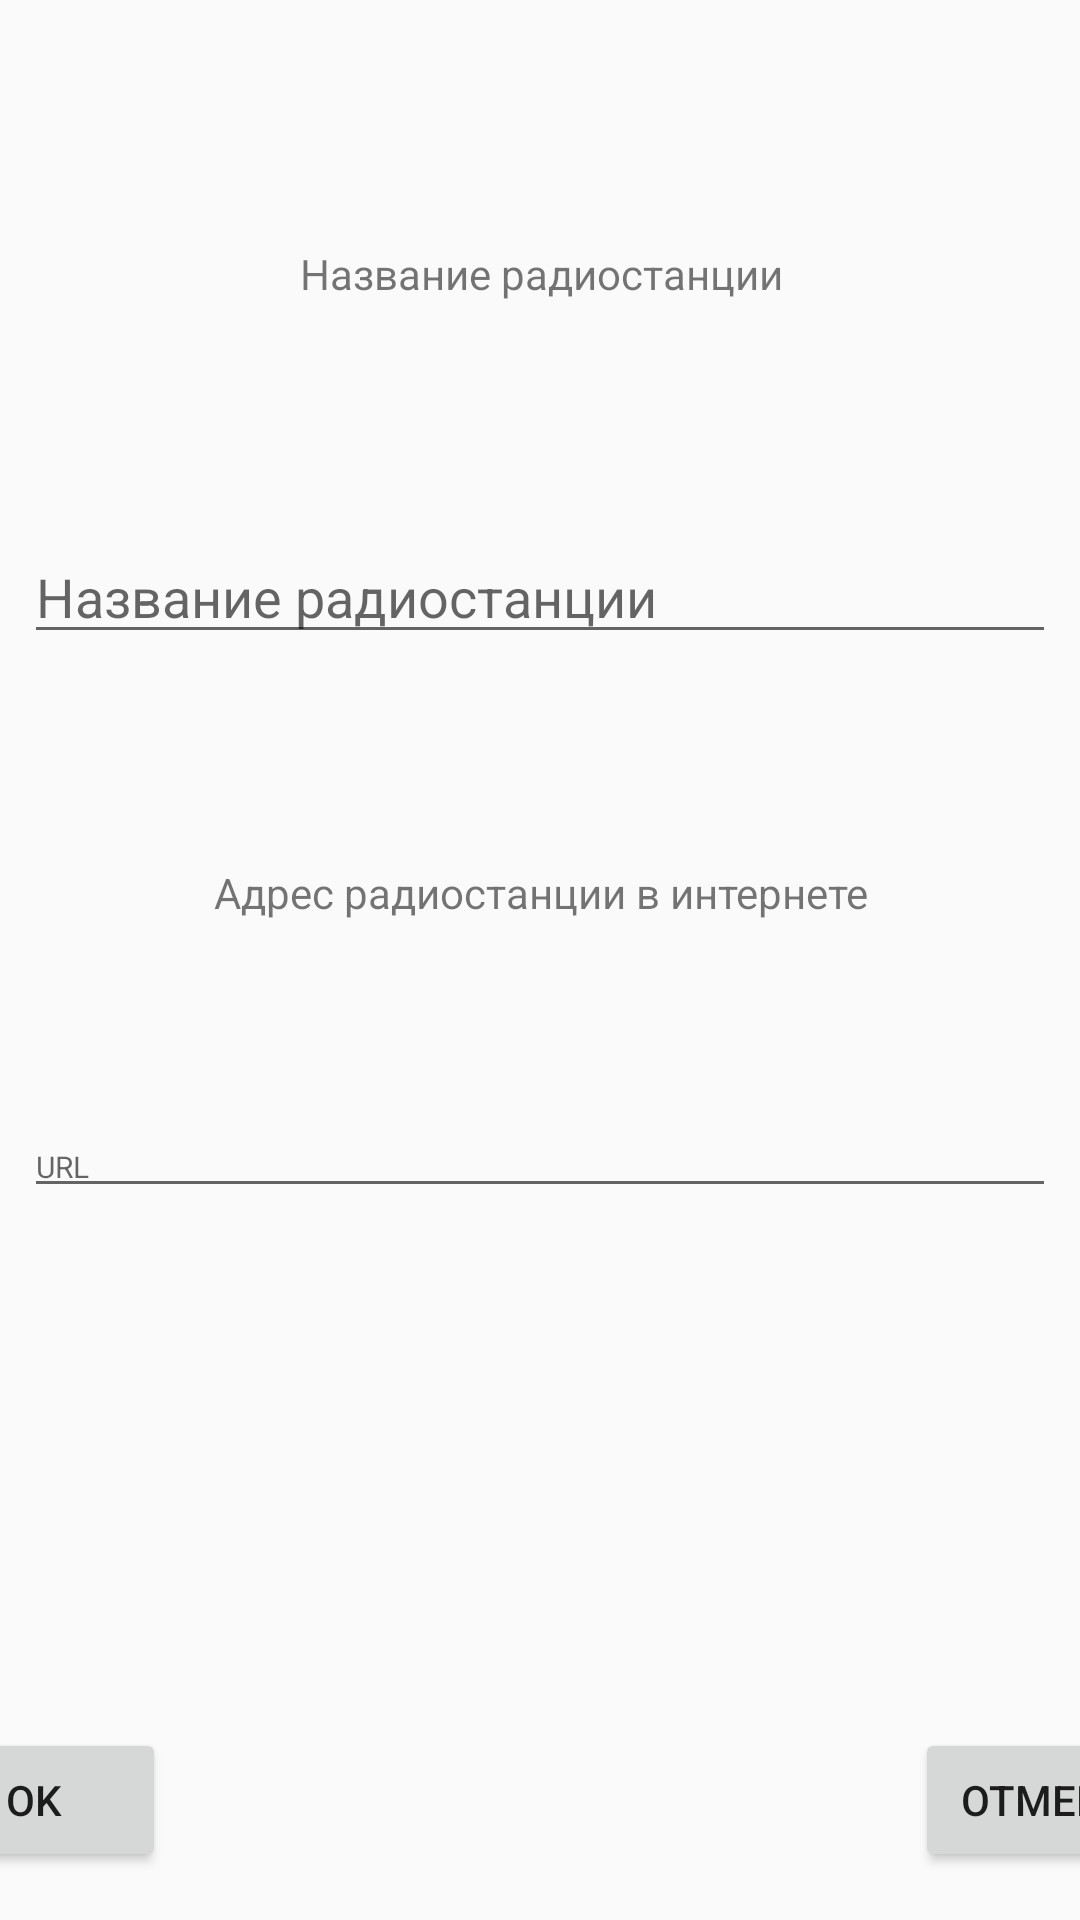

Android layout source for this screen:
<!-- AndroidManifest.xml: application theme Theme.AppCompat.Light.NoActionBar -->
<!-- res/layout/activity_add_radio.xml -->
<?xml version="1.0" encoding="utf-8"?>
<android.support.constraint.ConstraintLayout xmlns:android="http://schemas.android.com/apk/res/android"
    xmlns:app="http://schemas.android.com/apk/res-auto"
    xmlns:tools="http://schemas.android.com/tools"
    android:layout_width="match_parent"
    android:layout_height="match_parent"
    tools:context="com.hfad.myconstraintlayout.AddRadioActivity"
    android:orientation="vertical">

    <TextView
        android:id="@+id/textViewNameRadio"
        android:layout_width="wrap_content"
        android:layout_height="19dp"
        android:layout_marginBottom="8dp"
        android:layout_marginEnd="8dp"
        android:layout_marginStart="8dp"
        android:layout_marginTop="100dp"
        android:text="@string/name_radio"
        app:layout_constraintBottom_toTopOf="@+id/editRadioText"
        app:layout_constraintEnd_toEndOf="parent"
        app:layout_constraintHorizontal_bias="0.502"
        app:layout_constraintStart_toStartOf="parent"
        app:layout_constraintTop_toTopOf="parent" />

    <EditText
        android:id="@+id/editRadioText"
        android:layout_width="0dp"
        android:layout_height="wrap_content"
        android:layout_marginBottom="62dp"
        android:layout_marginEnd="8dp"
        android:layout_marginStart="8dp"
        android:layout_marginTop="68dp"
        android:ems="10"
        android:hint="@string/name"
        android:inputType="textPersonName"
        app:layout_constraintBottom_toTopOf="@+id/textViewAddresRadio"
        app:layout_constraintEnd_toEndOf="parent"
        app:layout_constraintHorizontal_bias="0.0"
        app:layout_constraintStart_toStartOf="parent"
        app:layout_constraintTop_toBottomOf="@+id/textViewNameRadio" />

    <EditText
        android:id="@+id/editTextAddres"
        android:layout_width="0dp"
        android:layout_height="wrap_content"
        android:layout_marginBottom="256dp"
        android:layout_marginEnd="8dp"
        android:layout_marginStart="8dp"
        android:layout_marginTop="57dp"
        android:ems="10"
        android:hint="@string/url"
        android:inputType="textPersonName"
        android:textSize="10sp"
        app:layout_constraintBottom_toBottomOf="parent"
        app:layout_constraintEnd_toEndOf="parent"
        app:layout_constraintHorizontal_bias="0.0"
        app:layout_constraintStart_toStartOf="parent"
        app:layout_constraintTop_toBottomOf="@+id/textViewAddresRadio" />

    <TextView
        android:id="@+id/textViewAddresRadio"
        android:layout_width="wrap_content"
        android:layout_height="wrap_content"
        android:layout_marginBottom="8dp"
        android:layout_marginEnd="8dp"
        android:layout_marginStart="8dp"
        android:layout_marginTop="8dp"
        android:text="@string/name_url"
        app:layout_constraintBottom_toTopOf="@+id/editTextAddres"
        app:layout_constraintEnd_toEndOf="parent"
        app:layout_constraintHorizontal_bias="0.503"
        app:layout_constraintStart_toStartOf="parent"
        app:layout_constraintTop_toBottomOf="@+id/editRadioText"
        app:layout_constraintVertical_bias="0.408" />

    <Button
        android:id="@+id/buttonOk"
        android:layout_width="88dp"
        android:layout_height="0dp"
        android:layout_marginBottom="16dp"
        android:layout_marginEnd="125dp"
        android:layout_marginStart="32dp"
        android:text="@string/ok"
        app:layout_constraintBottom_toBottomOf="parent"
        app:layout_constraintEnd_toStartOf="@+id/buttonCancel"
        app:layout_constraintHorizontal_bias="1.0"
        app:layout_constraintHorizontal_chainStyle="spread_inside"
        app:layout_constraintStart_toStartOf="parent" />

    <Button
        android:id="@+id/buttonCancel"
        android:layout_width="wrap_content"
        android:layout_height="0dp"
        android:layout_marginBottom="16dp"
        android:layout_marginEnd="32dp"
        android:layout_marginStart="125dp"
        android:text="@string/cancel"
        app:layout_constraintBottom_toBottomOf="parent"
        app:layout_constraintEnd_toEndOf="parent"
        app:layout_constraintStart_toEndOf="@+id/buttonOk" />
</android.support.constraint.ConstraintLayout>
<!-- resources referenced by this layout -->
<resources>
  <string name="cancel">Отмена</string>
  <string name="name">Название радиостанции</string>
  <string name="name_radio">Название радиостанции</string>
  <string name="name_url">Адрес радиостанции в интернете</string>
  <string name="ok">Ok</string>
  <string name="url">URL</string>
</resources>
